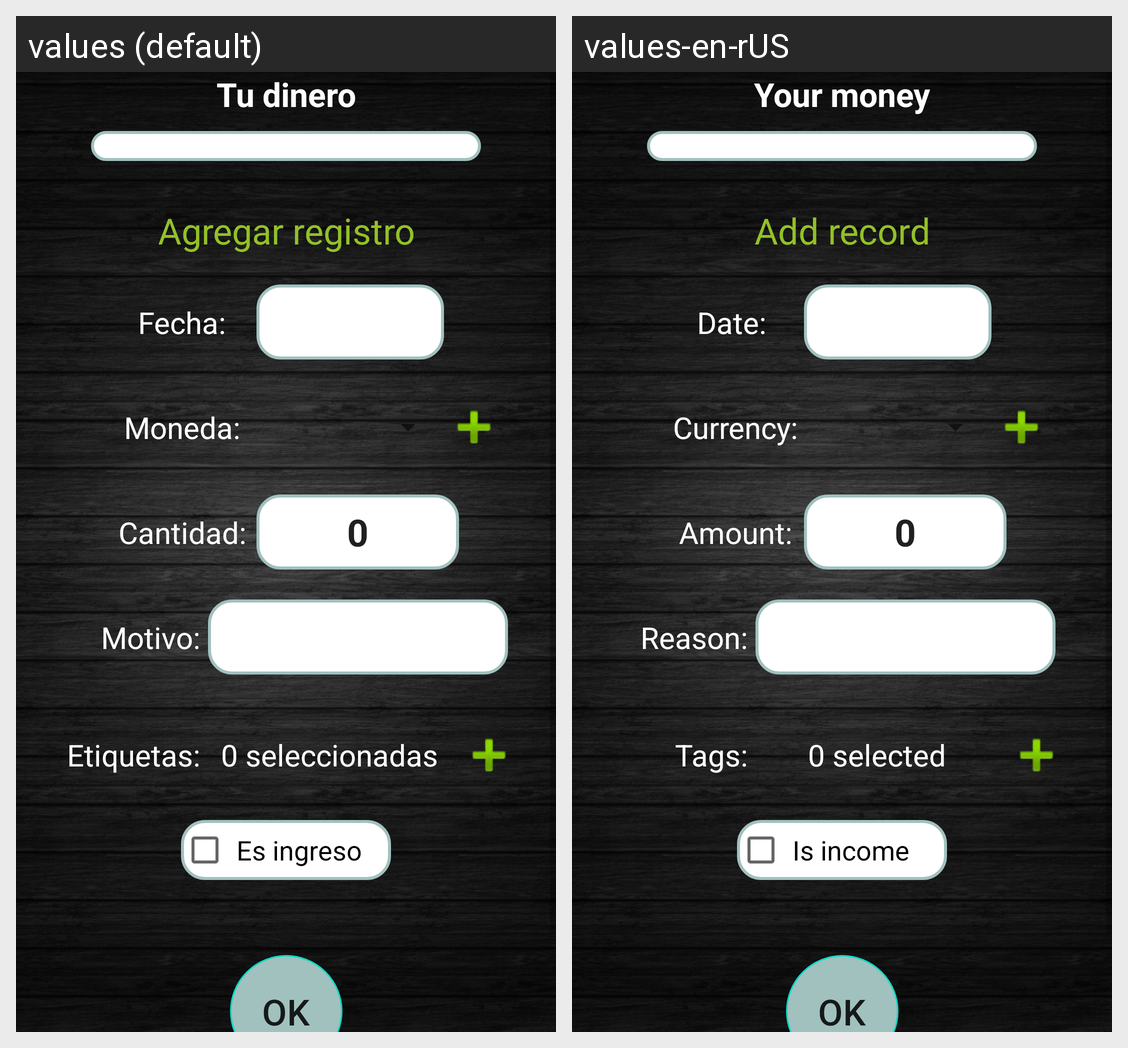

For this localized Android screen grid, give each drawn string resource with its value in every locale shown.
Android screen res/layout/fragment_finanzas.xml rendered under 2 locales, left to right: values (default), values-en-rUS. Device: Nexus 5 (rendered at 1080×1920; each locale shown at half size, 540×960, under a caption strip naming it); theme AppTheme.
Strings drawn on this screen, with the default value and each locale's value (text and hints the layout hard-codes, and strings that could not be matched under every locale, appear in the picture but are not listed):

tu_dinero
  values: Tu dinero
  values-en-rUS: Your money

agregar_registro
  values: Agregar registro
  values-en-rUS: Add record

fecha_input
  values: Fecha:
  values-en-rUS: Date: 

moneda_input
  values: Moneda:
  values-en-rUS: Currency:

cantidad_input
  values: Cantidad:
  values-en-rUS: Amount:

motivo_input
  values: Motivo:
  values-en-rUS: Reason:

sin_seleccionados
  values: 0 seleccionadas
  values-en-rUS: 0 selected

tags_input
  values: Etiquetas:
  values-en-rUS: Tags:

es_ingreso
  values: Es ingreso
  values-en-rUS: Is income
